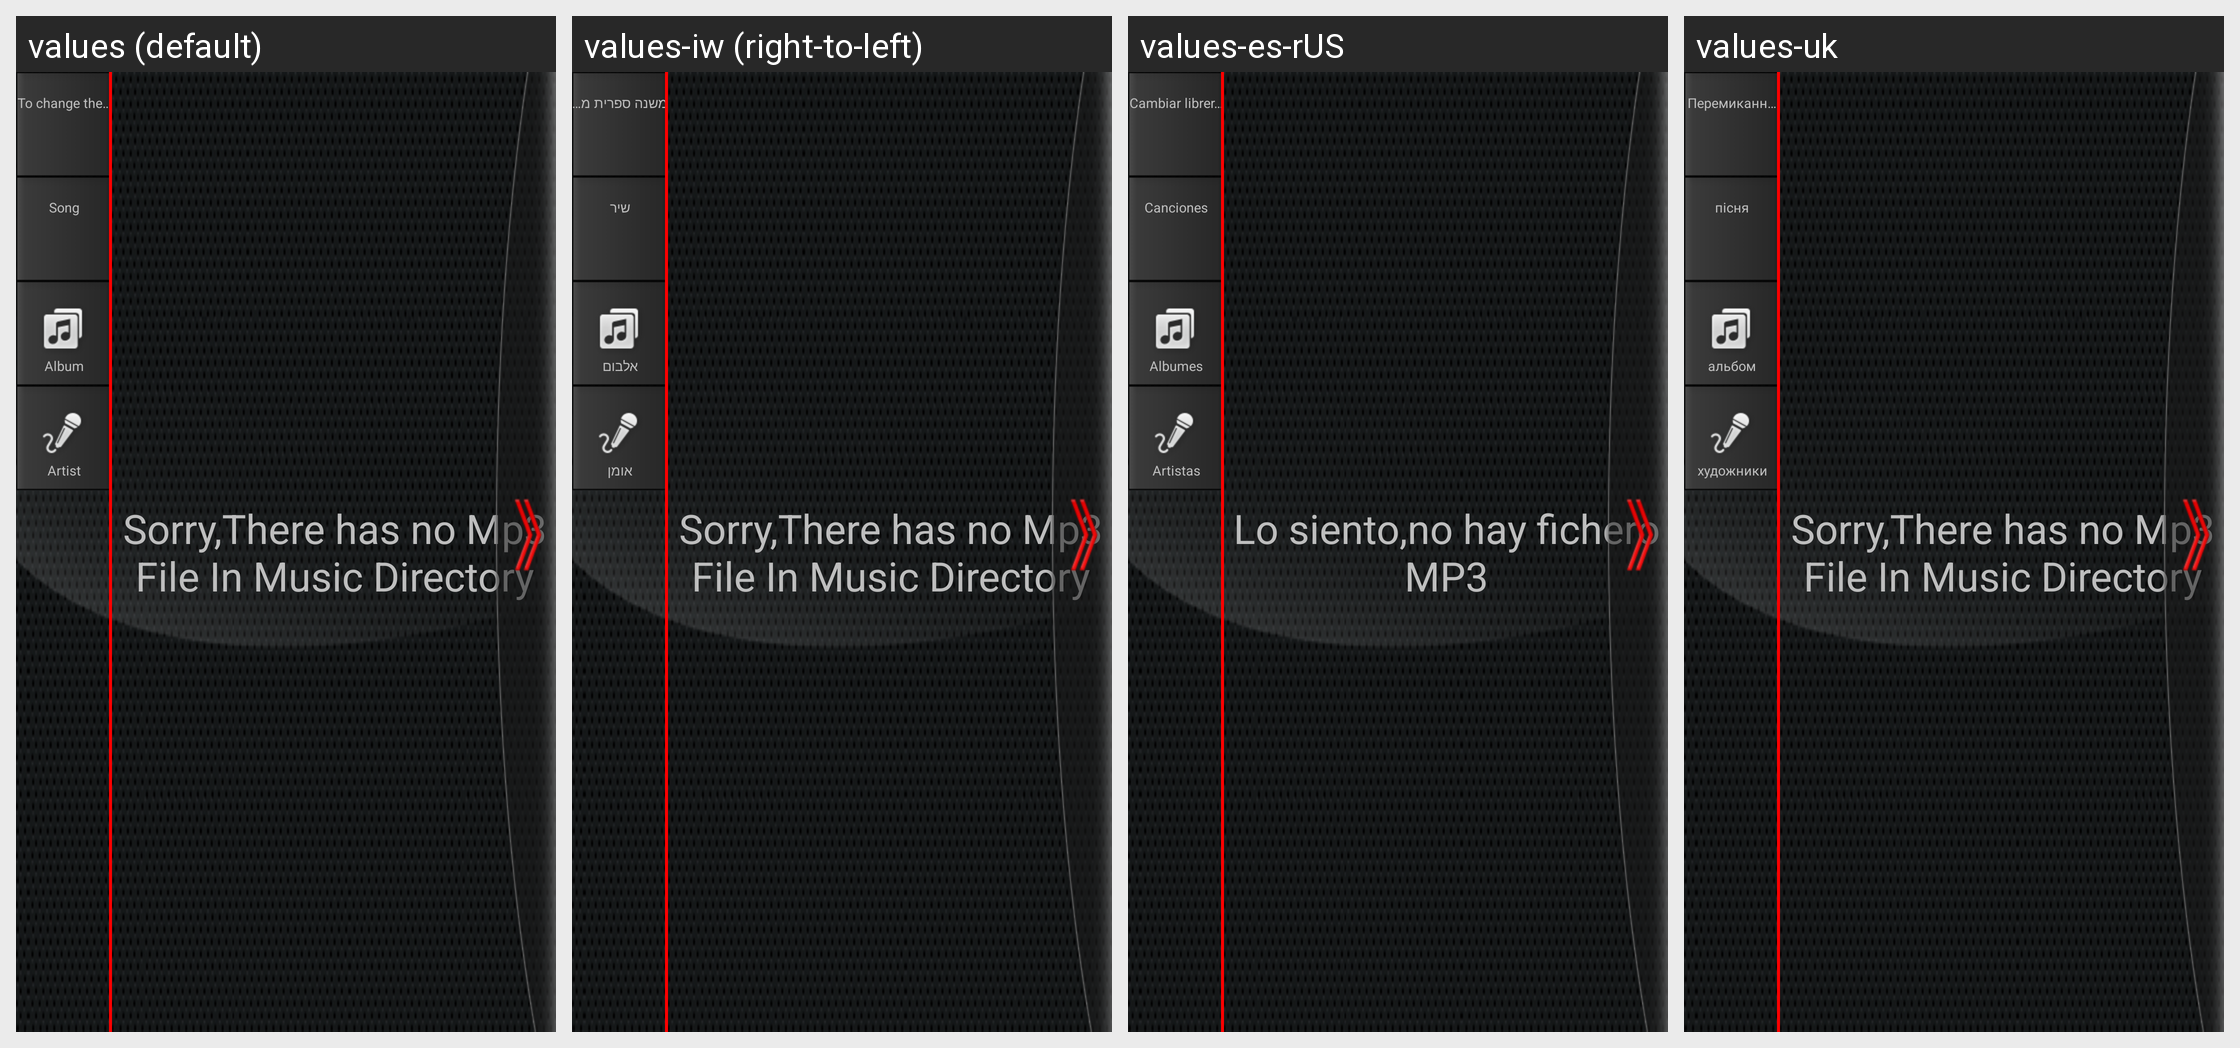

Strings drawn on this Android screen and how each of the app's shown locales translates them:
Android screen res/layout/music.xml rendered under 4 locales, left to right: values (default), values-iw (right-to-left), values-es-rUS, values-uk. Device: Nexus 5 (rendered at 1080×1920; each locale shown at half size, 540×960, under a caption strip naming it); theme Theme.Wallpaper.
Other locales in the repository, not shown: values-ar, values-en-rUS, values-fa, values-ru, values-zh-rCN.
Strings drawn on this screen, with the default value and each locale's value (text and hints the layout hard-codes, and strings that could not be matched under every locale, appear in the picture but are not listed):

changer_menu
  values: To change the Music Library
  values-iw: משנה ספרית מוסיקה
  values-es-rUS: Cambiar libreria de musica
  values-uk: Перемикання музична бібліотека

songs_menu
  values: Song
  values-iw: שיר
  values-es-rUS: Canciones
  values-uk: пісня

albums_menu
  values: Album
  values-iw: אלבום
  values-es-rUS: Albumes
  values-uk: альбом

artists_menu
  values: Artist
  values-iw: אומן
  values-es-rUS: Artistas
  values-uk: художники

nocontent
  values: Sorry,There has no Mp3 File In Music Directory
  values-iw: Sorry,There has no Mp3 File In Music Directory  [not translated; the default value is used]
  values-es-rUS: Lo siento,no hay fichero MP3
  values-uk: Sorry,There has no Mp3 File In Music Directory  [not translated; the default value is used]
